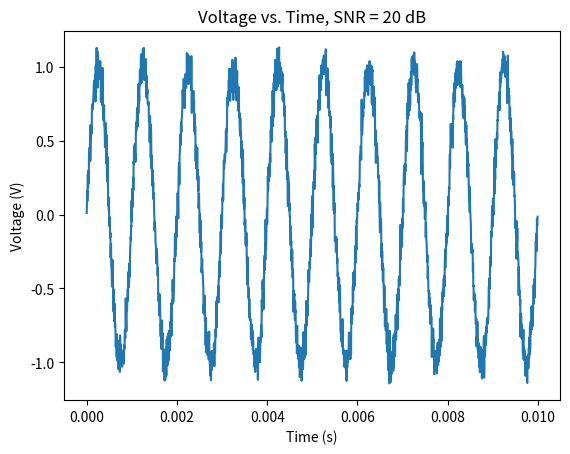
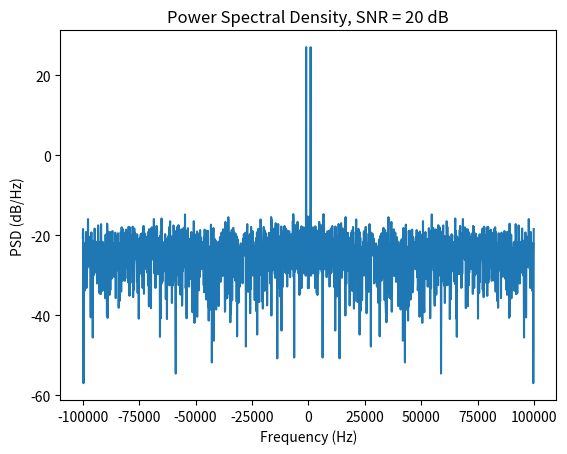
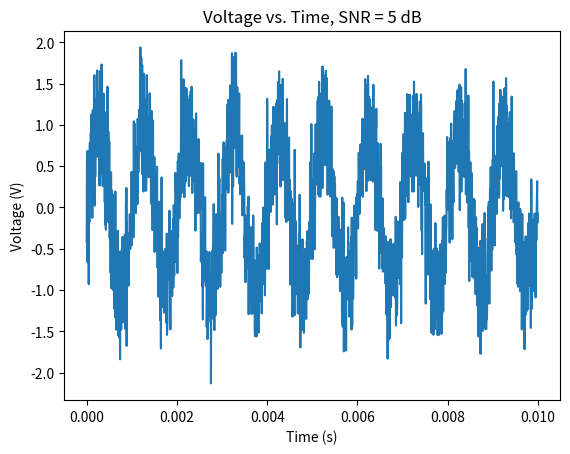
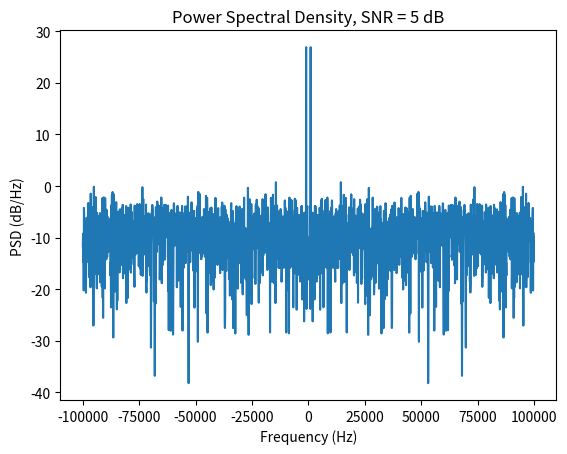

Write the Python code that produced these figures, in order.
#Coulon Signal Project

import numpy as np
import matplotlib.pyplot as plt

#generate_wave takes in a sampling frequency, time duration, and wave frequency, and target SNR in dB and outputs values for time (time_range) 
#and sampled signal amplidude (sampled_wave) for a sine wave which can be plotted with matplotlib.
def generate_wave(sampling_frequency, time_duration, wave_frequency, snr_dB):

    time_step = 1 / sampling_frequency
    time_range = np.arange(0, time_duration, time_step)
    sampled_wave = np.sin(2 * np.pi * wave_frequency * time_range)
    sampled_wave = add_noise(sampled_wave, snr_dB)

    return (time_range, sampled_wave)

#add_noise takes in a clean signal and target SNR (dB) and outputs a signal with noise added
def add_noise(signal, snr_dB):

    snr = 10 ** (snr_dB / 10)
    noise = np.random.randn(len(signal))
    sum_signal_squared = np.sum(signal ** 2)
    sum_noise_squared = np.sum(noise ** 2)
    alpha = np.sqrt(sum_signal_squared / (snr * sum_noise_squared)) #alpha amplifies noise to meet SNR requirement
    signal_with_noise = signal + alpha * noise

    return signal_with_noise

#calculate_PSD takes in the sampled signal from generate_wave, the sampling frequency, and time duration, and outputs values of
#PSD (PSD_values) and frequency (frequencies_to_plot) to be plotted in the PSD.
def calculate_PSD(sampled_wave, sampling_frequency, time_duration):

    fft_size = int(sampling_frequency * time_duration) #Use sample length for fft
    dft = np.fft.fft(sampled_wave, fft_size)
    dft = np.fft.fftshift(dft)
    PSD_values = (abs(dft) ** 2) / fft_size #Square dft magnitude to get PSD and normalize by sample length

    frequency_resolution = sampling_frequency / fft_size
    frequencies_to_plot = np.arange(-(fft_size * frequency_resolution) // 2, (fft_size * frequency_resolution) // 2, \
        frequency_resolution)

    return (PSD_values, frequencies_to_plot)


#Inputs
sampling_frequency = 200000 #Hz
time_duration = .01 #s
wave_frequency = 1000 #Hz
snr_dB_1 = 20 #dB
snr_dB_2 = 5 #dB


#Plot signal and PSD for snr_dB_1
(time_range_1, sampled_wave_1) = generate_wave(sampling_frequency, time_duration, wave_frequency, snr_dB_1)
(PSD_values_1, frequencies_to_plot_1) = calculate_PSD(sampled_wave_1, sampling_frequency, time_duration)

plt.figure(0)
plt.plot(time_range_1, sampled_wave_1)
plt.xlabel("Time (s)")
plt.ylabel("Voltage (V)")
plt.title("Voltage vs. Time, SNR = 20 dB")
plt.savefig("sine_wave_snr_20dB.png")

plt.figure(1)
plt.plot(frequencies_to_plot_1, 10 * np.log10(PSD_values_1))
plt.xlabel("Frequency (Hz)")
plt.ylabel("PSD (dB/Hz)")
plt.title("Power Spectral Density, SNR = 20 dB")
plt.savefig("PSD_snr_20dB.png")


#Plot signal and PSD for snr_dB_2
(time_range_2, sampled_wave_2) = generate_wave(sampling_frequency, time_duration, wave_frequency, snr_dB_2)
(PSD_values_2, frequencies_to_plot_2) = calculate_PSD(sampled_wave_2, sampling_frequency, time_duration)

plt.figure(2)
plt.plot(time_range_2, sampled_wave_2)
plt.xlabel("Time (s)")
plt.ylabel("Voltage (V)")
plt.title("Voltage vs. Time, SNR = 5 dB")
plt.savefig("sine_wave_snr_5dB.png")

plt.figure(3)
plt.plot(frequencies_to_plot_2, 10 * np.log10(PSD_values_2))
plt.xlabel("Frequency (Hz)")
plt.ylabel("PSD (dB/Hz)")
plt.title("Power Spectral Density, SNR = 5 dB")
plt.savefig("PSD_snr_5dB.png")
